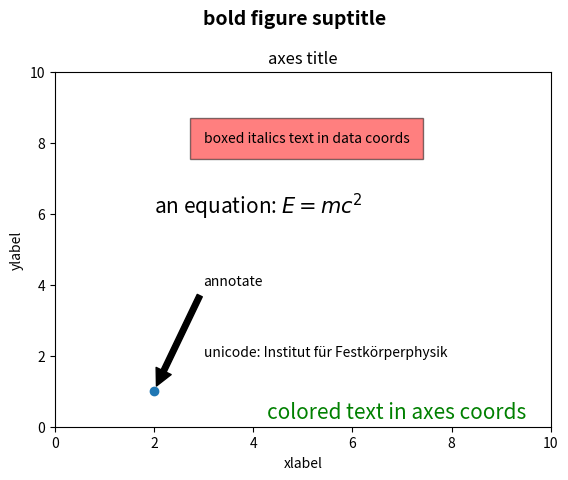

Write the Python code that produced this figure.
%matplotlib inline

import matplotlib.pyplot as plt

fig = plt.figure()
fig.suptitle('bold figure suptitle', fontsize=14, fontweight='bold')

ax = fig.add_subplot(111)
fig.subplots_adjust(top=0.85)
ax.set_title('axes title')

ax.set_xlabel('xlabel')
ax.set_ylabel('ylabel')

ax.text(3, 8, 'boxed italics text in data coords', style='italic',
        bbox={'facecolor':'red', 'alpha':0.5, 'pad':10})

ax.text(2, 6, r'an equation: $E=mc^2$', fontsize=15)

ax.text(3, 2, u'unicode: Institut f\374r Festk\366rperphysik')

ax.text(0.95, 0.01, 'colored text in axes coords',
        verticalalignment='bottom', horizontalalignment='right',
        transform=ax.transAxes,
        color='green', fontsize=15)


ax.plot([2], [1], 'o')
ax.annotate('annotate', xy=(2, 1), xytext=(3, 4),
            arrowprops=dict(facecolor='black', shrink=0.05))

ax.axis([0, 10, 0, 10])

plt.show()